pico-8 play session: no input (idle), after a click and taps of 🅾, ❎, 🅾+❎, 🅾 in the second before t = 0

[t = 1 s] idle ~1s (no d-pad/buttons)
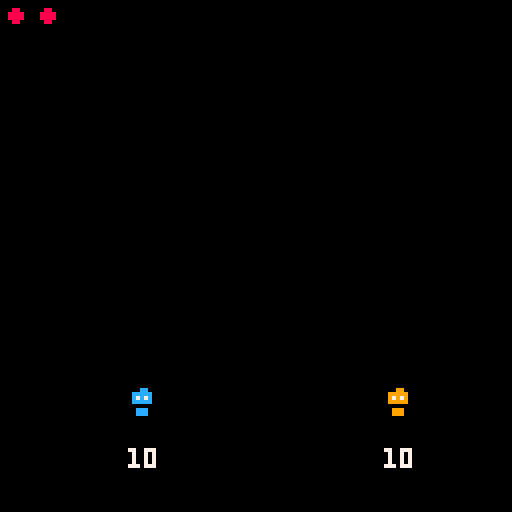
[t = 2 s] idle ~2s (no d-pad/buttons)
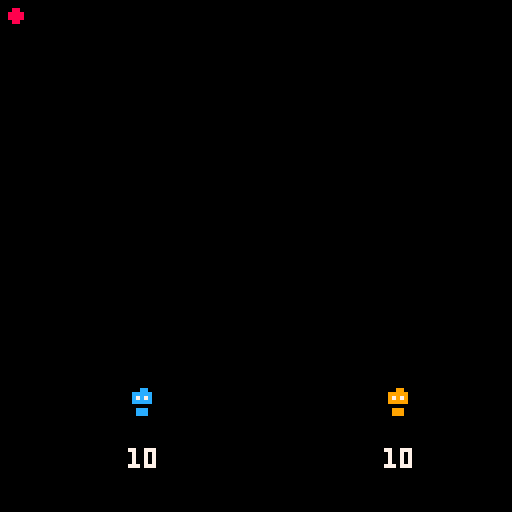

pico-8 cartridge
version 43
__lua__


function _init() 
   options={
      'atk1',
      'atk2',
      'dodge'
   }
   
   debug=''

   player_right, player_left = make_player(), make_player();
   single_player=false
   
   frame=0
   sec=0
   turn=1
   speed=60
   
   mode='start'
   sf_idx=0
end

function _update60()
   if(mode!='win_player_right' and mode!='win_player_left') then
      update_time()
   end
   
   if(mode=='start') then
      turn_sec=4
      sf_idx=0
      mode='move'
   end

   local active_players={player_right,player_left}
   if(single_player)then
      active_players={player_right}
   end

   if (mode=='move') then
      if (not player_right.moved) then
         player_right.moved=true
         player_right.turn_order=frame
         if (btn(⬇️) )then
            player_right.move='atk1'
         elseif (btn(⬅️)) then
            player_right.move='atk2'
         elseif (btn(⬆️) or btn(➡️)) then
            player_right.move='dodge'
         else
            player_right.move=''
            player_right.moved=false
            player_right.turn_order=0
         end
      end
      
      if (not player_left.moved) then
         player_left.moved=true
         player_left.turn_order=frame
         if (btn(⬇️, 1) )then
            player_left.move='atk1'
         elseif (btn(➡️, 1)) then
            player_left.move='atk2'
         elseif (btn(⬆️, 1) 
         or btn(⬅️, 1)) then
            player_left.move='dodge'
         else
            player_left.move=''
            player_left.moved=false
            player_left.turn_order=0
         end
      end

   end
end

function _draw()
   cls()

   if(mode!='win_player_right' and mode!='win_player_left') then
      print(debug..'\n')
   else
      if(mode=='win_player_right')then
         print('wow, good job\nplayer on right won with '..player_right.health..' health.',0,0,7)
      elseif(mode=='win_player_left')then
         print('player left wom with '..player_left.health..'.\n',0,0,7)
      end
   end
   draw_lights()
   draw_guys()
   
end
-->8
function update_time()
   frame+=1
   if(0 == frame%speed) then
      sec+=1
      update_seconds();
   end
end

function update_seconds()
   if(turn_sec==1) then 
      sf_idx=1
      mode='attack'
   end
   
   if(mode=='attack') then
      turn+=1
      if(single_player)then
         player_left.move=get_opp_move()
      end 
      do_attacks()

      if(player_right.health<1)then
         mode='win_player_left'
      elseif(player_left.health<1)then
         mode='win_player_right'
      else
         mode='start'
      end
   end
   
   sfx(sf_idx)
   
   turn_sec-=1
end
-->8
function get_opp_move()
   return rnd(options)
end


function do_attacks()
   for p in all({player_right, player_left}) do
      p.last_move=p.move
      local move=p.move
      p.atk,p.def=0,0
      if(move==options[1])then
         p.atk=1
      elseif(move==options[2])then
         p.atk=2
      elseif(move==options[3])then
         p.def=1
      end
      p.moved=false
   end

   player_right_goes_first = get_player_order()
   if(player_right_goes_first)then
      do_attack(player_right,player_left)
      do_attack(player_left,player_right)
   else
      do_attack(player_left,player_right)
      do_attack(player_right,player_left)
   end
end
-->8
function make_player()
   return {
      move="",
      health=10,
      atk=0,
      def=0,
      turn_order=0,
      damage=0,
      moved=false,
      -- for ui
      last_move=''
   }
end

function do_attack(killer,victim)
   local damage=killer.atk-victim.def

   if(damage<0) damage=0

   killer.damage=damage
   victim.health-=damage
   end

function get_player_order()
   if(single_player) then
      return rnd({true,false})
   end

   return player_right.turn_order < player_left.turn_order
end

function draw_lights()
   if (turn_sec==4) do
      spr(17)
      return
   end
   for i=0,turn_sec-1 do
      spr(16,i*8)
   end
   end

function draw_guys()
   local bottom=96
   local left_x, right_x=4*8,12*8
   
   --guy 1
   spr(1,left_x, bottom)
   if(player_left.damage!=0) then
      print('-'..player_left.damage, left_x+8, bottom-10,8)
   end
   if(player_left.moved) then
      spr(17,left_x, bottom+8)
   end
   print(player_left.health, left_x, bottom+16,7)
   
   --guy 2
   spr(2, right_x, bottom)
   if(player_right.damage!=0) then
      print('-'..player_right.damage, right_x-8, bottom-10,8)
   end
   if(player_right.moved) then
      spr(17,right_x, bottom+8)
   end
   print(player_right.health, right_x, bottom+16,7)

   if(turn_sec == 4) then
      print(player_left.last_move,left_x+8,bottom)
      print(player_right.last_move,right_x-16,bottom)
   end
end
__gfx__
00000000000000000000000000000000000000000000000000000000000000000000000000000000000000000000000000000000000000000000000000000000
00000000000cc0000009900000000000000000000000000000000000000000000000000000000000000000000000000000000000000000000000000000000000
007007000ccccc000999990000000000000000000000000000000000000000000000000000000000000000000000000000000000000000000000000000000000
000770000c7c7c000979790000000000000000000000000000000000000000000000000000000000000000000000000000000000000000000000000000000000
000770000ccccc000999990000000000000000000000000000000000000000000000000000000000000000000000000000000000000000000000000000000000
00700700000000000000000000000000000000000000000000000000000000000000000000000000000000000000000000000000000000000000000000000000
0000000000ccc0000099900000000000000000000000000000000000000000000000000000000000000000000000000000000000000000000000000000000000
0000000000ccc0000099900000000000000000000000000000000000000000000000000000000000000000000000000000000000000000000000000000000000
00000000000000000000000000000000000000000000000000000000000000000000000000000000000000000000000000000000000000000000000000000000
00000000000000000000000000000000000000000000000000000000000000000000000000000000000000000000000000000000000000000000000000000000
00088000000bb0000000000000000000000000000000000000000000000000000000000000000000000000000000000000000000000000000000000000000000
0088880000bbbb000000000000000000000000000000000000000000000000000000000000000000000000000000000000000000000000000000000000000000
0088880000bbbb000000000000000000000000000000000000000000000000000000000000000000000000000000000000000000000000000000000000000000
00088000000bb0000000000000000000000000000000000000000000000000000000000000000000000000000000000000000000000000000000000000000000
